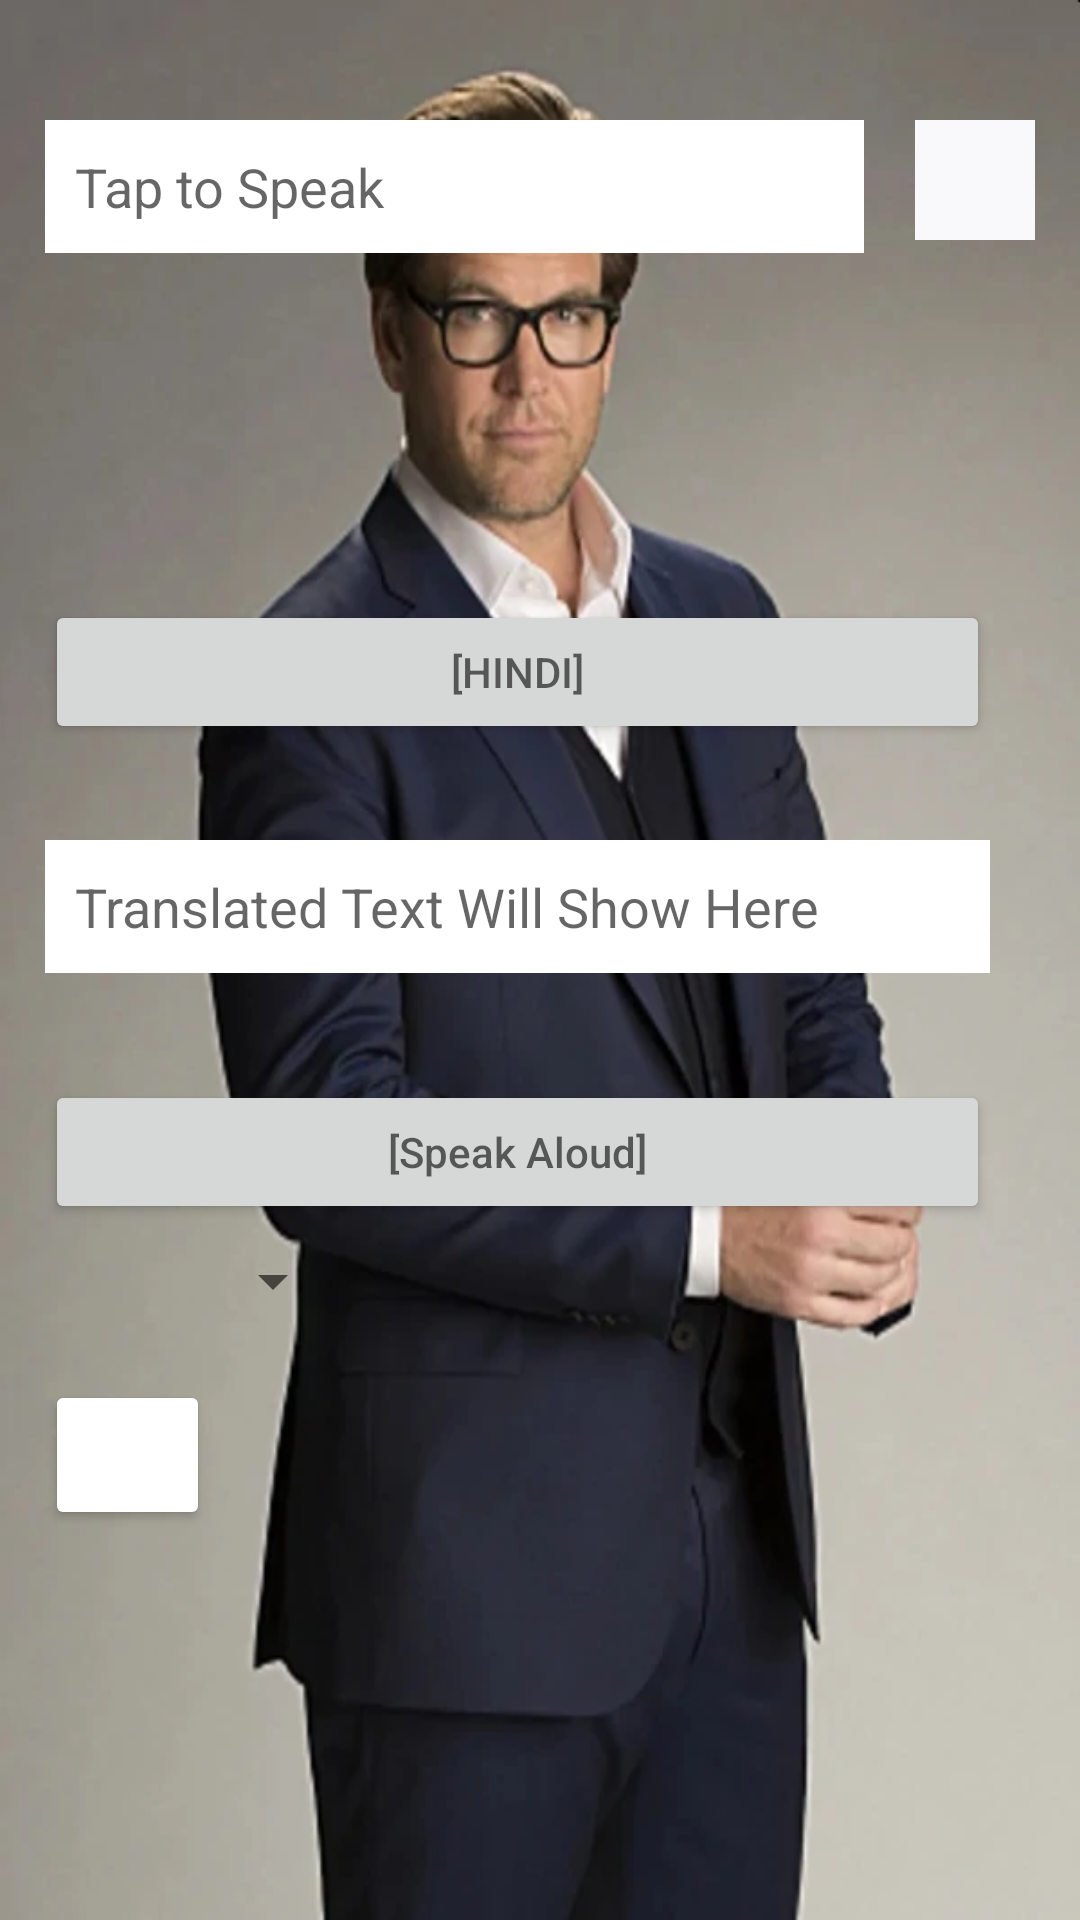

This screen was rendered from an Android layout file. Write that file and the resources it references.
<!-- AndroidManifest.xml: application theme AppTheme -->
<!-- res/layout/activity_main6.xml -->
<?xml version="1.0" encoding="utf-8"?>
<RelativeLayout xmlns:android="http://schemas.android.com/apk/res/android"
    xmlns:app="http://schemas.android.com/apk/res-auto"
    xmlns:tools="http://schemas.android.com/tools"
    android:layout_width="match_parent"
    android:layout_height="match_parent"
    android:background="@drawable/bull_background_pic"
    tools:context=".MainActivity6">

    <RelativeLayout
        android:layout_width="match_parent"
        android:layout_height="wrap_content"
        android:layout_centerHorizontal="true"
        android:layout_marginLeft="15dp"
        android:layout_marginTop="40dp"
        android:layout_marginRight="15dp">


        <EditText
            android:id="@+id/text"
            style="@style/EditTextStyleWhite"
            android:layout_width="match_parent"
            android:layout_height="wrap_content"
            android:layout_centerHorizontal="true"
            android:layout_marginRight="17dp"
            android:layout_toLeftOf="@id/button"
            android:hint="Tap to Speak"
            android:padding="10dp" />

        <EditText
            android:id="@+id/translatedText"
            style="@style/EditTextStyleWhite"
            android:layout_width="match_parent"
            android:layout_height="wrap_content"
            android:layout_marginTop="240dp"
            android:layout_marginRight="15dp"
            android:hint="Translated Text Will Show Here"
            android:padding="10dp" />

        <ImageView
            android:id="@+id/button"
            android:layout_width="40dp"
            android:layout_height="40dp"
            android:layout_alignParentRight="true"
            android:background="#F9F8FA"
            android:backgroundTint="#F9F8FA"
            android:paddingRight="10dp"
            android:src="@drawable/ic_mic_black_off" />

        <Button
            android:id="@+id/toggleButton"
            android:layout_width="55dp"
            android:layout_height="50dp"
            android:layout_marginTop="420dp"
            android:layout_marginRight="15dp"
            android:backgroundTint="@color/common_google_signin_btn_text_light_focused"
            android:padding="10dp" />

        <Spinner
            android:id="@+id/spinner"
            android:layout_width="100dp"
            android:layout_height="wrap_content"
            android:layout_marginTop="375dp"
            android:prompt="@string/spinner_title" />

        <Button
            android:id="@+id/translateBtn"
            android:layout_width="match_parent"
            android:layout_height="wrap_content"
            android:layout_marginTop="160dp"
            android:layout_marginRight="15dp"
            android:hint="[HINDI]"
            android:padding="10dp" />

        <Button
            android:id="@+id/speakBtn"
            android:layout_width="match_parent"
            android:layout_height="wrap_content"
            android:layout_marginTop="320dp"
            android:layout_marginRight="15dp"
            android:hint="[Speak Aloud]"
            android:padding="10dp" />

    </RelativeLayout>


</RelativeLayout>
<!-- resources referenced by this layout -->
<resources>
  <!-- drawable bull_background_pic: webp bitmap (drawable, 26362 bytes) -->
  <string name="spinner_title">LANGUAGE</string>
  <style name="EditTextStyleWhite" parent="android:style/Widget.EditText">
          <item name="android:textColor">@color/black</item>
          <item name="android:background">@color/white</item>
      </style>
  <style name="AppTheme" parent="Theme.AppCompat.Light.DarkActionBar">
          
          <item name="colorPrimary">@color/colorPrimary</item>
          <item name="colorPrimaryDark">@color/colorPrimaryDark</item>
          <item name="colorAccent">@color/colorAccent</item>
      </style>
  <color name="black">#000000</color>
  <color name="white">#FFFFFF</color>
  <color name="colorPrimary">#6200EE</color>
  <color name="colorPrimaryDark">#3700B3</color>
  <color name="colorAccent">#03DAC5</color>
</resources>
